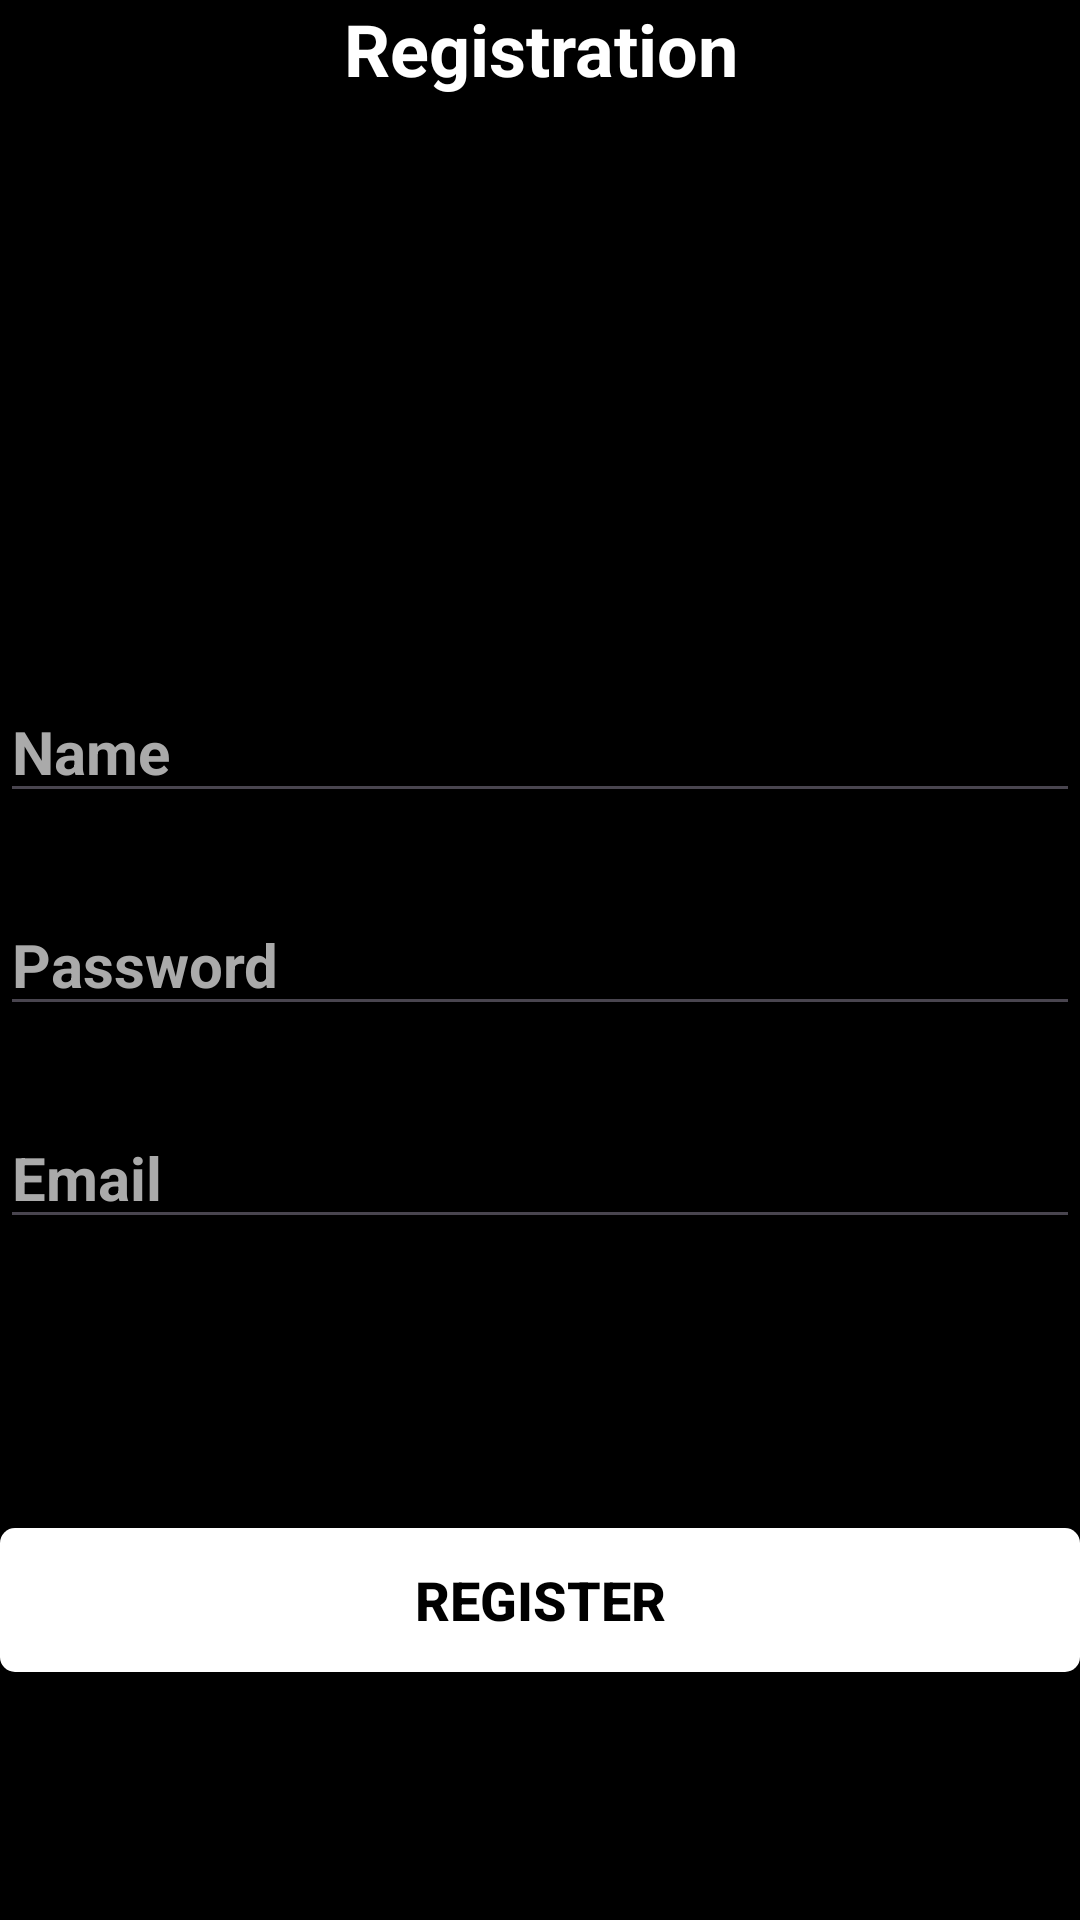

Layout XML and referenced resources for this Android screen:
<!-- AndroidManifest.xml: application theme Theme.OsullivanMoviesApp -->
<!-- res/layout/activity_registration.xml -->
<?xml version="1.0" encoding="utf-8"?>
<androidx.constraintlayout.widget.ConstraintLayout xmlns:android="http://schemas.android.com/apk/res/android"
    xmlns:app="http://schemas.android.com/apk/res-auto"
    xmlns:tools="http://schemas.android.com/tools"
    android:layout_width="match_parent"
    android:layout_height="match_parent"
    tools:context=".Vue.RegistrationActivity">

    <LinearLayout
        android:layout_width="match_parent"
        android:layout_height="match_parent"
        android:background="@color/black"
        android:backgroundTint="@color/black"
        android:orientation="vertical">

        <LinearLayout
            android:layout_width="match_parent"
            android:layout_height="match_parent"
            android:layout_weight="1"
            android:orientation="horizontal">

            <TextView
                android:id="@+id/textView"
                android:layout_width="wrap_content"
                android:layout_height="wrap_content"
                android:layout_weight="1"
                android:gravity="center"
                android:text="Registration"
                android:textAlignment="gravity"
                android:textColor="@color/white"
                android:textSize="24sp"
                android:textStyle="bold" />
        </LinearLayout>

        <LinearLayout
            android:layout_width="match_parent"
            android:layout_height="match_parent"
            android:layout_weight="1"
            android:orientation="horizontal">

            <LinearLayout
                android:layout_width="match_parent"
                android:layout_height="match_parent"
                android:orientation="vertical">

                <LinearLayout
                    android:layout_width="match_parent"
                    android:layout_height="match_parent"
                    android:layout_gravity="center"
                    android:layout_weight="1"
                    android:orientation="horizontal">

                    <EditText
                        android:id="@+id/edNameRegister"
                        android:layout_width="wrap_content"
                        android:layout_height="wrap_content"
                        android:layout_gravity="center"
                        android:layout_weight="1"
                        android:ems="10"
                        android:hint="Name"
                        android:textColorHint="@color/gray"
                        android:inputType="text"
                        android:textColor="@color/white"
                        android:textSize="20sp"
                        android:textStyle="bold" />
                </LinearLayout>

                <LinearLayout
                    android:layout_width="match_parent"
                    android:layout_height="match_parent"
                    android:layout_weight="1"
                    android:orientation="horizontal">

                    <EditText
                        android:id="@+id/edPasswordRegister"
                        android:layout_width="wrap_content"
                        android:layout_height="wrap_content"
                        android:layout_gravity="center"
                        android:layout_weight="1"
                        android:ems="10"
                        android:hint="Password"
                        android:textColorHint="@color/gray"
                        android:inputType="textPassword"
                        android:textColor="@color/white"
                        android:textSize="20sp"
                        android:textStyle="bold" />
                </LinearLayout>

                <LinearLayout
                    android:layout_width="match_parent"
                    android:layout_height="match_parent"
                    android:layout_gravity="center"
                    android:layout_weight="1"
                    android:orientation="horizontal">

                    <EditText
                        android:id="@+id/edEmailRegister"
                        android:layout_width="wrap_content"
                        android:layout_height="wrap_content"
                        android:layout_gravity="center"
                        android:layout_weight="1"
                        android:ems="10"
                        android:hint="Email"
                        android:textColorHint="@color/gray"
                        android:inputType="text"
                        android:textColor="@color/white"
                        android:textSize="20sp"
                        android:textStyle="bold" />
                </LinearLayout>
            </LinearLayout>
        </LinearLayout>

        <LinearLayout
            android:layout_width="match_parent"
            android:layout_height="match_parent"
            android:layout_weight="1"
            android:orientation="horizontal">

            <android.widget.Button
                android:id="@+id/btnRegister"
                android:layout_width="0dp"
                android:layout_height="wrap_content"
                android:layout_gravity="center"
                android:layout_weight="1"
                android:background="@drawable/button_rectangle"
                android:text="REGISTER"
                android:textAlignment="center"
                android:textColor="@color/black"
                android:textSize="18sp"
                android:textStyle="bold" />


        </LinearLayout>
    </LinearLayout>
</androidx.constraintlayout.widget.ConstraintLayout>
<!-- resources referenced by this layout -->
<resources>
  <color name="black">#FF000000</color>
  <color name="gray">#AAAAAA</color>
  <color name="white">#FFFFFFFF</color>
  <!-- drawable button_rectangle (drawable) -->
  <?xml version="1.0" encoding="utf-8"?>
  <shape xmlns:android="http://schemas.android.com/apk/res/android"
      android:shape="rectangle">
      <solid android:color="@android:color/white"/>
  
      <corners android:radius="5dp"/>
  </shape>
  <style name="Theme.OsullivanMoviesApp" parent="Base.Theme.OsullivanMoviesApp" />
  <style name="Base.Theme.OsullivanMoviesApp" parent="Theme.Material3.DayNight.NoActionBar">
          
          
      </style>
</resources>
